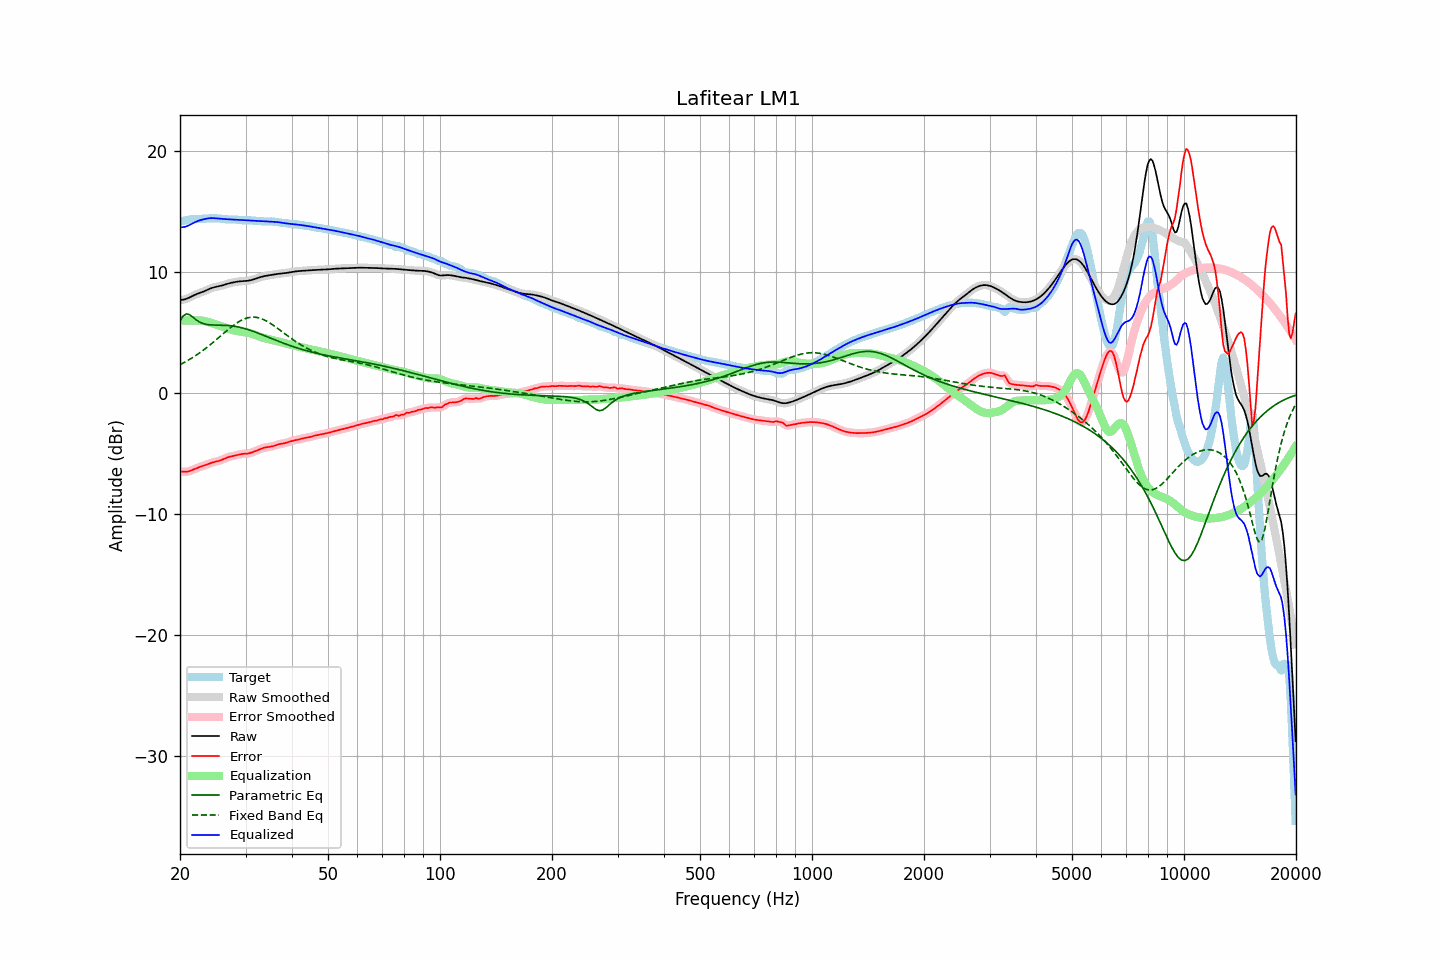

Data behind this chart, as committed beside it:
frequency, raw, error, smoothed, error_smoothed, equalization, parametric_eq, fixed_band_eq, equalized_raw, equalized_smoothed, target
20.00, 7.70, -6.48, 7.70, -6.48, 6.00, 5.99, 2.34, 13.70, 13.70, 14.19
20.20, 7.71, -6.50, 7.71, -6.50, 6.00, 6.18, 2.41, 13.71, 13.71, 14.21
20.40, 7.73, -6.51, 7.72, -6.52, 6.00, 6.38, 2.48, 13.73, 13.72, 14.24
20.61, 7.75, -6.52, 7.75, -6.52, 6.00, 6.46, 2.55, 13.75, 13.75, 14.27
20.81, 7.79, -6.51, 7.79, -6.51, 6.00, 6.55, 2.63, 13.79, 13.79, 14.30
21.02, 7.85, -6.49, 7.85, -6.49, 6.00, 6.51, 2.70, 13.85, 13.85, 14.33
21.23, 7.91, -6.45, 7.91, -6.45, 6.00, 6.48, 2.78, 13.91, 13.91, 14.36
21.44, 7.98, -6.40, 7.98, -6.40, 6.00, 6.38, 2.86, 13.98, 13.98, 14.38
21.66, 8.05, -6.35, 8.04, -6.35, 6.00, 6.28, 2.95, 14.05, 14.04, 14.39
21.87, 8.11, -6.29, 8.11, -6.29, 6.00, 6.17, 3.03, 14.11, 14.11, 14.40
22.09, 8.17, -6.24, 8.17, -6.24, 6.01, 6.06, 3.12, 14.18, 14.17, 14.40
22.31, 8.22, -6.19, 8.22, -6.19, 6.01, 5.97, 3.21, 14.23, 14.23, 14.41
22.54, 8.27, -6.14, 8.27, -6.14, 6.01, 5.89, 3.30, 14.28, 14.28, 14.41
22.76, 8.32, -6.10, 8.32, -6.10, 6.00, 5.82, 3.40, 14.32, 14.32, 14.41
22.99, 8.36, -6.05, 8.37, -6.05, 5.99, 5.76, 3.49, 14.35, 14.35, 14.42
23.22, 8.42, -6.01, 8.42, -6.01, 5.96, 5.72, 3.60, 14.38, 14.38, 14.43
23.45, 8.48, -5.96, 8.48, -5.96, 5.94, 5.69, 3.70, 14.41, 14.41, 14.43
23.69, 8.54, -5.90, 8.54, -5.90, 5.90, 5.67, 3.80, 14.44, 14.44, 14.44
23.92, 8.60, -5.85, 8.60, -5.85, 5.86, 5.65, 3.91, 14.46, 14.46, 14.45
24.16, 8.65, -5.80, 8.65, -5.80, 5.82, 5.64, 4.01, 14.47, 14.47, 14.45
24.40, 8.70, -5.75, 8.70, -5.76, 5.77, 5.63, 4.12, 14.48, 14.47, 14.46
24.65, 8.74, -5.72, 8.74, -5.72, 5.73, 5.62, 4.23, 14.47, 14.47, 14.46
24.89, 8.77, -5.68, 8.77, -5.68, 5.69, 5.62, 4.35, 14.46, 14.46, 14.45
25.14, 8.80, -5.65, 8.80, -5.65, 5.65, 5.62, 4.46, 14.44, 14.44, 14.45
25.39, 8.82, -5.62, 8.83, -5.62, 5.60, 5.62, 4.57, 14.43, 14.43, 14.44
25.65, 8.85, -5.58, 8.86, -5.58, 5.56, 5.62, 4.69, 14.41, 14.41, 14.43
25.91, 8.89, -5.53, 8.89, -5.53, 5.51, 5.61, 4.81, 14.40, 14.40, 14.42
26.16, 8.93, -5.47, 8.93, -5.47, 5.46, 5.61, 4.92, 14.39, 14.39, 14.40
26.43, 8.97, -5.41, 8.97, -5.41, 5.42, 5.61, 5.03, 14.39, 14.39, 14.38
26.69, 9.01, -5.36, 9.01, -5.36, 5.37, 5.60, 5.15, 14.38, 14.38, 14.37
26.96, 9.06, -5.31, 9.05, -5.31, 5.32, 5.59, 5.26, 14.38, 14.38, 14.36
27.23, 9.09, -5.27, 9.09, -5.27, 5.28, 5.58, 5.37, 14.37, 14.37, 14.36
27.50, 9.12, -5.24, 9.12, -5.24, 5.24, 5.56, 5.47, 14.36, 14.36, 14.36
27.77, 9.15, -5.21, 9.15, -5.21, 5.20, 5.54, 5.57, 14.35, 14.35, 14.36
28.05, 9.18, -5.18, 9.18, -5.18, 5.17, 5.52, 5.67, 14.35, 14.35, 14.36
28.33, 9.20, -5.15, 9.20, -5.15, 5.14, 5.50, 5.76, 14.34, 14.34, 14.35
28.62, 9.22, -5.12, 9.22, -5.12, 5.11, 5.47, 5.85, 14.33, 14.33, 14.34
28.90, 9.24, -5.08, 9.24, -5.08, 5.09, 5.44, 5.93, 14.33, 14.33, 14.32
29.19, 9.25, -5.06, 9.25, -5.06, 5.07, 5.41, 6.01, 14.32, 14.32, 14.31
29.48, 9.26, -5.04, 9.26, -5.04, 5.05, 5.38, 6.07, 14.31, 14.31, 14.30
29.78, 9.27, -5.03, 9.27, -5.03, 5.03, 5.34, 6.13, 14.30, 14.30, 14.30
30.08, 9.28, -5.02, 9.28, -5.02, 5.02, 5.30, 6.18, 14.29, 14.29, 14.29
30.38, 9.29, -5.01, 9.29, -5.01, 4.99, 5.26, 6.22, 14.28, 14.28, 14.29
30.68, 9.31, -4.99, 9.31, -4.98, 4.97, 5.22, 6.25, 14.27, 14.27, 14.29
30.99, 9.33, -4.95, 9.33, -4.95, 4.93, 5.18, 6.27, 14.27, 14.27, 14.28
31.30, 9.37, -4.90, 9.37, -4.90, 4.90, 5.13, 6.28, 14.27, 14.27, 14.27
31.61, 9.41, -4.85, 9.41, -4.85, 4.85, 5.08, 6.28, 14.26, 14.26, 14.26
31.93, 9.46, -4.80, 9.46, -4.80, 4.80, 5.03, 6.27, 14.26, 14.26, 14.25
32.24, 9.50, -4.74, 9.50, -4.74, 4.74, 4.98, 6.25, 14.25, 14.25, 14.25
32.57, 9.55, -4.69, 9.55, -4.69, 4.69, 4.93, 6.22, 14.24, 14.24, 14.24
32.89, 9.59, -4.64, 9.59, -4.64, 4.64, 4.88, 6.18, 14.23, 14.23, 14.23
33.22, 9.63, -4.59, 9.63, -4.59, 4.59, 4.83, 6.13, 14.22, 14.22, 14.21
33.55, 9.66, -4.54, 9.66, -4.54, 4.55, 4.77, 6.08, 14.21, 14.21, 14.20
33.89, 9.69, -4.51, 9.69, -4.51, 4.52, 4.72, 6.01, 14.21, 14.21, 14.19
34.23, 9.71, -4.48, 9.71, -4.48, 4.49, 4.67, 5.94, 14.20, 14.20, 14.19
34.57, 9.73, -4.46, 9.73, -4.46, 4.46, 4.61, 5.87, 14.20, 14.20, 14.20
34.92, 9.76, -4.45, 9.76, -4.45, 4.43, 4.56, 5.79, 14.19, 14.19, 14.20
35.27, 9.78, -4.42, 9.78, -4.42, 4.40, 4.50, 5.70, 14.18, 14.18, 14.20
35.62, 9.80, -4.39, 9.80, -4.39, 4.37, 4.45, 5.61, 14.17, 14.17, 14.19
35.97, 9.82, -4.35, 9.82, -4.35, 4.34, 4.40, 5.52, 14.16, 14.16, 14.17
... 635 more rows
